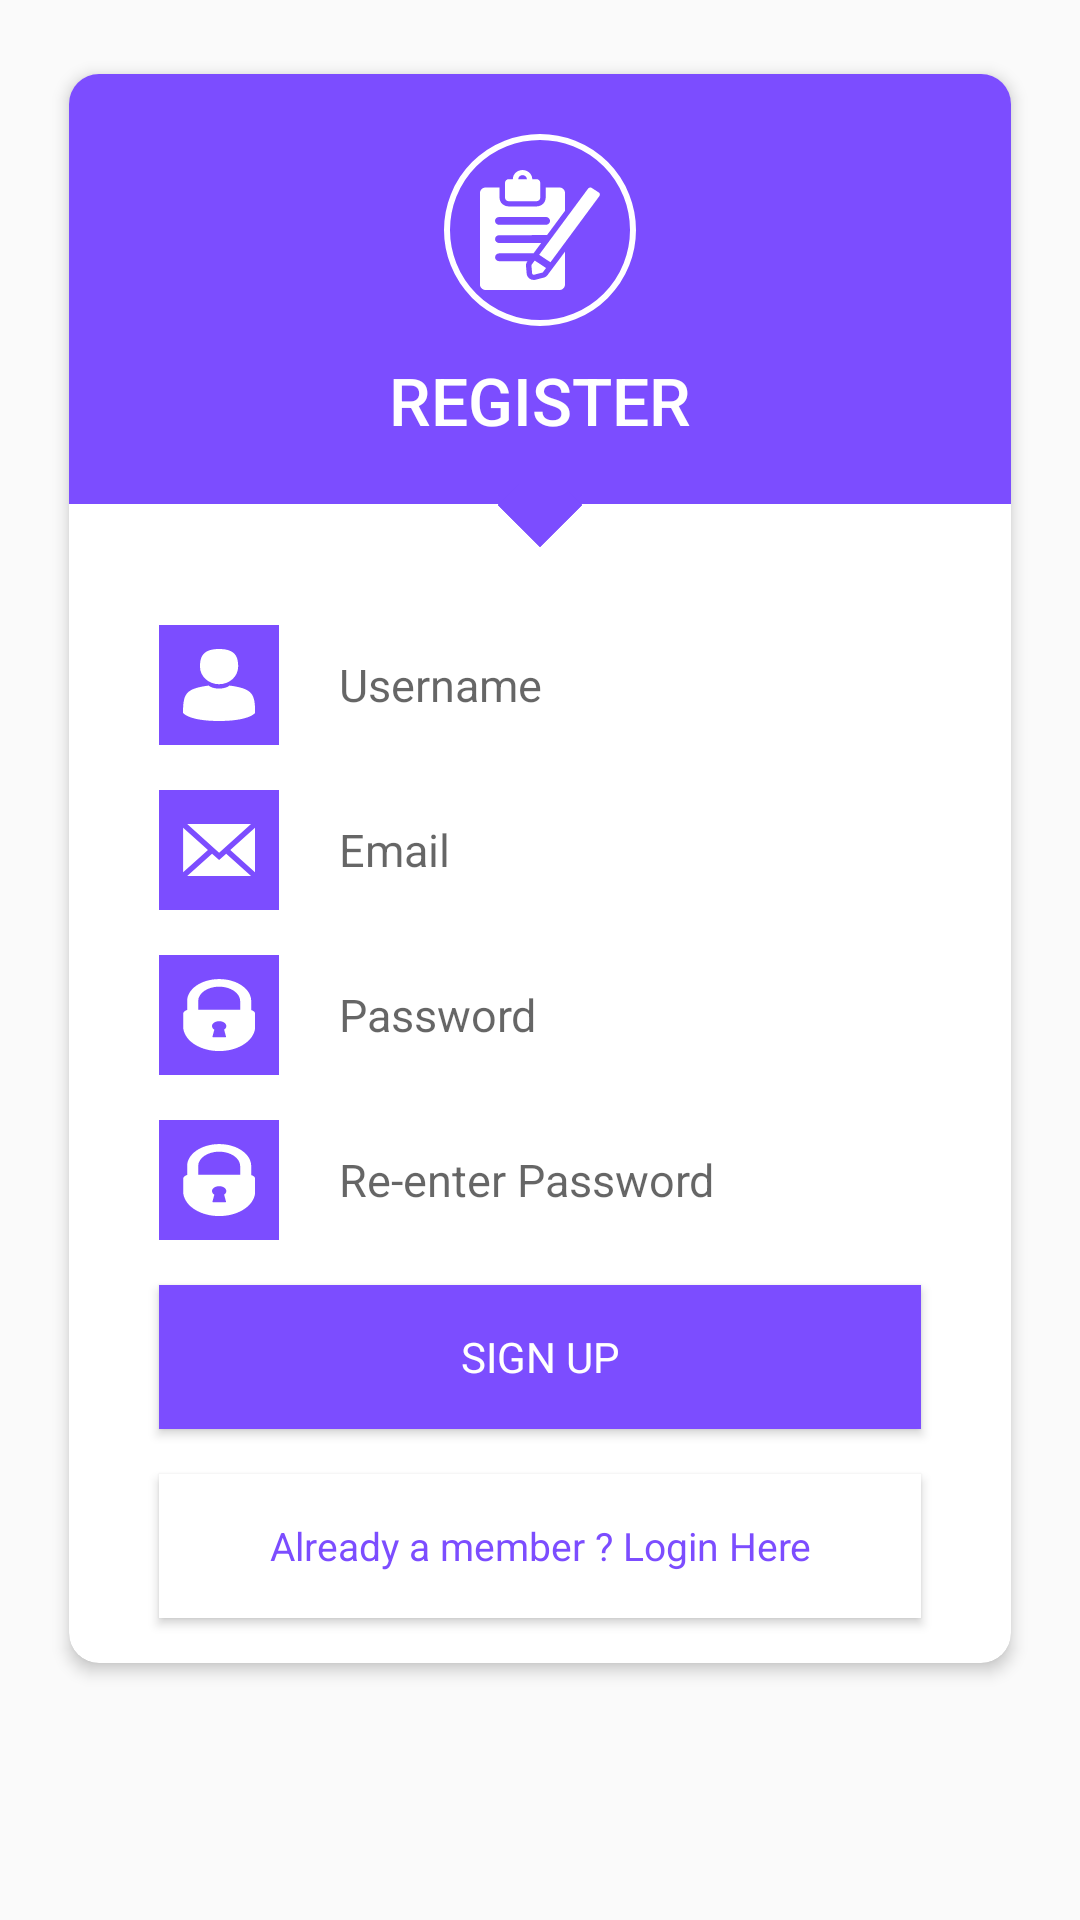

Reconstruct the res/layout file that produces this screen, plus the resources it refers to.
<!-- AndroidManifest.xml: application theme AppTheme -->
<!-- res/layout/activity_sign_up.xml -->
<?xml version="1.0" encoding="utf-8"?>
<ScrollView xmlns:android="http://schemas.android.com/apk/res/android"
    xmlns:app="http://schemas.android.com/apk/res-auto"
    xmlns:tools="http://schemas.android.com/tools"
    android:layout_width="match_parent"
    android:layout_height="match_parent"
    tools:context=".Activity_SignUp">
<RelativeLayout
    android:layout_width="match_parent"
    android:layout_height="match_parent">
    <android.support.v7.widget.CardView
        android:layout_width="match_parent"
        android:layout_centerInParent="true"
        android:layout_marginBottom="20dp"
        android:layout_marginTop="20dp"
        android:layout_marginLeft="20dp"
        android:layout_marginRight="20dp"
        app:cardCornerRadius="10dp"
        app:cardElevation="3dp"
        app:cardPreventCornerOverlap="false"
        app:cardUseCompatPadding="true"
        android:layout_height="match_parent">

        <RelativeLayout
            android:id="@+id/relativeLayout1"
            android:layout_width="match_parent"
            android:layout_height="match_parent">
            <LinearLayout
                android:id="@+id/linearlayout1"
                android:layout_width="match_parent"
                android:orientation="vertical"
                android:gravity="center"
                android:layout_height="wrap_content"
                android:background="@color/deeppurple">
                    <ImageView
                        android:layout_width="64dp"
                        android:layout_height="64dp"
                        android:layout_marginTop="20dp"
                        android:padding="12dp"
                        android:background="@drawable/circle_stroke_white"
                        android:src="@drawable/ic_register"
                        android:tint="#fff"
                        />
                    <TextView
                        android:layout_width="wrap_content"
                        android:layout_height="wrap_content"
                        android:text="REGISTER"
                        android:fontFamily="sans-serif-medium"
                        android:textColor="#fff"
                        android:layout_marginTop="10dp"
                        android:layout_marginBottom="20dp"
                        android:textSize="22sp"/>
            </LinearLayout>
            <ImageView
                android:id="@+id/imageView1"
                android:layout_width="20dp"
                android:layout_height="20dp"
                android:layout_marginTop="-10dp"
                android:layout_below="@+id/linearlayout1"
                android:rotation="45"
                android:layout_centerHorizontal="true"
                android:src="@drawable/square"/>

            <RelativeLayout
                android:id="@+id/relativeLayout2"
                android:layout_width="match_parent"
                android:layout_height="wrap_content"
                android:layout_marginTop="30dp"
                android:layout_marginRight="30dp"
                android:layout_marginLeft="30dp"
                android:layout_below="@id/imageView1">
                    <ImageView
                        android:id="@+id/imageView_user_icon"
                        android:layout_width="40dp"
                        android:layout_height="40dp"
                        android:background="@color/deeppurple"
                        android:src="@drawable/ic_man_user"
                        android:tint="#fff"
                        android:padding="8dp"/>

                <EditText
                    android:id="@+id/edusername"
                    android:layout_width="match_parent"
                    android:layout_height="wrap_content"
                    android:layout_alignBottom="@+id/imageView_user_icon"
                    android:layout_alignParentTop="true"
                    android:layout_toRightOf="@+id/imageView_user_icon"
                    android:background="@color/transparent"
                    android:hint="Username"
                    android:inputType="text"
                    android:paddingLeft="20dp"
                    android:textSize="15sp" />
            </RelativeLayout>

            <RelativeLayout
                android:id="@+id/relativeLayout3"
                android:layout_width="match_parent"
                android:layout_height="wrap_content"
                android:layout_marginTop="15dp"
                android:layout_marginRight="30dp"
                android:layout_marginLeft="30dp"
                android:layout_below="@id/relativeLayout2">
                <ImageView
                    android:id="@+id/imageView_user_email"
                    android:layout_width="40dp"
                    android:layout_height="40dp"
                    android:background="@color/deeppurple"
                    android:src="@drawable/ic_email"
                    android:tint="#fff"
                    android:padding="8dp"/>

                <EditText
                    android:id="@+id/edemail"
                    android:layout_width="match_parent"
                    android:layout_height="wrap_content"
                    android:layout_alignBottom="@+id/imageView_user_email"
                    android:layout_alignParentTop="true"
                    android:layout_toRightOf="@+id/imageView_user_email"
                    android:background="@color/transparent"
                    android:hint="Email"
                    android:inputType="text|textEmailAddress"
                    android:paddingLeft="20dp"
                    android:textSize="15sp" />
            </RelativeLayout>


            <RelativeLayout
                android:id="@+id/relativeLayout4"
                android:layout_width="match_parent"
                android:layout_height="wrap_content"
                android:layout_marginTop="15dp"
                android:layout_marginRight="30dp"
                android:layout_marginLeft="30dp"
                android:layout_below="@id/relativeLayout3">
                <ImageView
                    android:id="@+id/imageView_user_pass"
                    android:layout_width="40dp"
                    android:layout_height="40dp"
                    android:background="@color/deeppurple"
                    android:src="@drawable/ic_lock"
                    android:tint="#fff"
                    android:padding="8dp"/>

                <EditText
                    android:id="@+id/edpass"
                    android:layout_width="match_parent"
                    android:layout_height="wrap_content"
                    android:layout_alignBottom="@+id/imageView_user_pass"
                    android:layout_alignParentTop="true"
                    android:layout_toRightOf="@+id/imageView_user_pass"
                    android:background="@color/transparent"
                    android:hint="Password"
                    android:inputType="textPassword"
                    android:paddingLeft="20dp"
                    android:textSize="15sp" />
            </RelativeLayout>
            <RelativeLayout
                android:id="@+id/relativeLayout5"
                android:layout_width="match_parent"
                android:layout_height="wrap_content"
                android:layout_marginTop="15dp"
                android:layout_marginRight="30dp"
                android:layout_marginLeft="30dp"
                android:layout_below="@id/relativeLayout4">
                <ImageView
                    android:id="@+id/imageView_user_repass"
                    android:layout_width="40dp"
                    android:layout_height="40dp"
                    android:background="@color/deeppurple"
                    android:src="@drawable/ic_lock"
                    android:tint="#fff"
                    android:padding="8dp"/>

                <EditText
                    android:id="@+id/edrepass"
                    android:layout_width="match_parent"
                    android:layout_height="wrap_content"
                    android:layout_alignBottom="@+id/imageView_user_repass"
                    android:layout_alignParentTop="true"
                    android:layout_toRightOf="@+id/imageView_user_repass"
                    android:background="@color/transparent"
                    android:hint="Re-enter Password"
                    android:inputType="textPassword"
                    android:paddingLeft="20dp"
                    android:textSize="15sp" />
            </RelativeLayout>
            <Button
                android:id="@+id/button1"
                android:layout_width="match_parent"
                android:layout_height="wrap_content"
                android:layout_below="@+id/relativeLayout5"
                android:text="Sign Up"
                android:background="@color/deeppurple"
                android:textColor="#fff"
                android:fontFamily="sans-serif"
                android:layout_marginLeft="30dp"
                android:layout_marginRight="30dp"
                android:layout_marginTop="15dp"/>

            <Button
                android:id="@+id/btn_Already_Member"
                android:layout_width="match_parent"
                android:layout_height="wrap_content"
                android:layout_below="@+id/button1"
                android:layout_centerHorizontal="true"
                android:textAllCaps="false"
                android:text="Already a member ? Login Here"
                android:textColor="@color/deeppurple"
                android:textSize="13sp"
                android:background="#fff"
                android:fontFamily="sans-serif"
                android:layout_marginLeft="30dp"
                android:layout_marginRight="30dp"
                android:layout_marginTop="15dp"
                android:layout_marginBottom="15sp"
                />

        </RelativeLayout>


    </android.support.v7.widget.CardView>

</RelativeLayout>
</ScrollView>
<!-- resources referenced by this layout -->
<resources>
  <color name="deeppurple">#7c4dff</color>
  <color name="transparent">#00000000</color>
  <!-- drawable circle_stroke_white (drawable) -->
  <?xml version="1.0" encoding="utf-8"?>
  <shape android:shape="oval" xmlns:android="http://schemas.android.com/apk/res/android">
      <solid android:color="#00000000"/>
  
      <stroke
          android:width="2dp"
          android:color="#fff"
          />
  </shape>
  <!-- drawable ic_email (drawable) -->
  <vector xmlns:android="http://schemas.android.com/apk/res/android"
      android:width="612dp"
      android:height="442dp"
      android:viewportWidth="612"
      android:viewportHeight="442">
      <path
          android:fillColor="#fff"
          android:name="Shape 1"
          android:pathData="m35.7 -0 271.3 243.9 271.3 -243.9zm-34.7 31.2v379.5l211 -189.8l-211 -189.8zm612 0 -211 189.8 211 189.8v-379.5zm-366.2 221 -211 189.8h542.5l-211 -189.8l-60.2 54.2l-60.2 -54.2z" />
  </vector>
  <!-- drawable ic_lock (drawable) -->
  <vector android:height="24dp" android:viewportHeight="612"
      android:viewportWidth="420" android:width="24dp" xmlns:android="http://schemas.android.com/apk/res/android">
      <path android:fillColor="#fff" android:name="Forma 1" android:pathData="m397.9 264.3v-76.8c0 -103.1 -83.9 -186.9 -186.9 -186.9c-103.1 0 -186.9 83.9 -186.9 186.9v76.1c-11.6 4.4 -23.1 14.4 -23.1 34.3v104.6c0 115.8 94.2 210.1 210.1 210.1c115.8 0 210 -94.2 210 -210.1v-104.6c0 -18.8 -11.2 -28.8 -23.1 -33.5zm-147 224.9c0.7 3.5 -1.7 6.3 -5.3 6.3h-68.6c-3.5 0 -5.9 -2.9 -5.2 -6.3l11 -58.2c-8.4 -7.6 -13.6 -18.7 -13.6 -30.9c0 -23.1 18.7 -41.8 41.8 -41.8c23.1 0 41.8 18.7 41.8 41.8c0 11.9 -5 22.6 -13 30.2l11.1 58.8zm82.5 -228.6h-244.9v-73.1c0 -67.5 54.9 -122.5 122.5 -122.5c67.5 0 122.5 54.9 122.5 122.5v73.1z"/>
  </vector>
  <!-- drawable ic_man_user (drawable) -->
  <vector android:height="24dp" android:viewportHeight="612"
      android:viewportWidth="465" android:width="24dp" xmlns:android="http://schemas.android.com/apk/res/android">
      <path android:fillColor="#fff" android:name="Forma 1" android:pathData="m233 0c-105.2 0 -123.3 67 -123.3 149.7c0 82.7 55.2 149.7 123.3 149.7c68.1 0 123.3 -67 123.3 -149.7c0 -82.7 -18.1 -149.7 -123.3 -149.7zm-233 525.2c-0 0 -0 1.7 0 2.6c-0 -1.9 -0 -2.6 -0 -2.6zm465.9 1.9c-0 0 -0 1.1 -0 4.6c0 -0.9 0 -4.6 0 -4.6zm-300.5 -216.4c-142.5 25.7 -162.4 66.1 -165.1 206.3c-0.2 8.9 -0.3 11.2 -0.3 11.2c-0 0 -0 -0.2 -0 -0.5c0 2.5 0 7.1 0 15.1c0 0 34.3 69.1 232.9 69.1c198.6 0 232.9 -69.1 232.9 -69.1c0 -5.2 0 -8.7 0 -11.2c-0 0.1 -0 0.2 -0 0.2c-0 0 -0.1 -2.3 -0.2 -10.2c-2.3 -144 -21.1 -185 -165.1 -211c0 0 -20.3 25.8 -67.5 25.8c-47.3 0 -67.5 -25.8 -67.5 -25.8z"/>
  </vector>
  <!-- drawable square (drawable) -->
  <?xml version="1.0" encoding="utf-8"?>
  <shape android:shape="rectangle" xmlns:android="http://schemas.android.com/apk/res/android">
      <solid android:color="@color/deeppurple"/>
  </shape>
  <style name="AppTheme" parent="Theme.AppCompat.Light.DarkActionBar">
          
          <item name="colorPrimary">@color/colorPrimary</item>
          <item name="colorPrimaryDark">@color/colorPrimaryDark</item>
          <item name="colorAccent">@color/colorAccent</item>
      </style>
  <color name="colorPrimary">#7C4DFF</color>
  <color name="colorPrimaryDark">#4527a0</color>
  <color name="colorAccent">#FF4081</color>
</resources>
